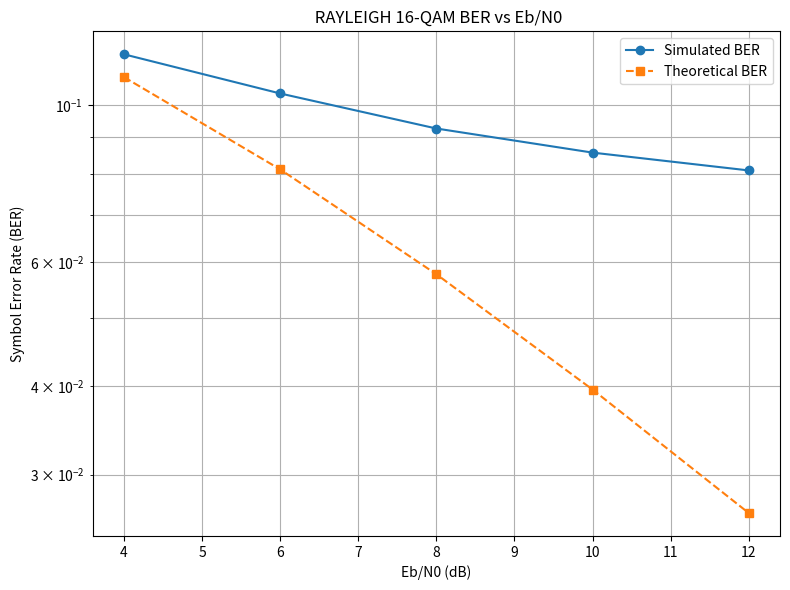

Recreate this plot in Python.
import numpy as np
import matplotlib.pyplot as plt
from scipy.special import erfc
N = 10**6
EbN0_dB = np.arange(4, 14, 2)
SER_sim = []
SER_theory = []
BER_sim=[]
BER_theory=[]
E0 = 1 / (2 * 5)
sqrt_E0 = np.sqrt(E0) 
bits = np.random.randint(0, 2, N)
bit_groups = bits.reshape(-1, 4)
gray_map = {
    (0, 0): -3,
    (0, 1): -1,
    (1, 1):  1,
    (1, 0):  3
}
inverse_gray_map = {
    0: (0, 0),
    1: (0, 1),
    2: (1, 0),
    3: (1, 1)
}
def bits_to_symbol(bits4):
    I_bits = tuple(bits4[:2])
    Q_bits = tuple(bits4[2:])
    I = gray_map[I_bits]
    Q = gray_map[Q_bits]
    return (I + 1j * Q) * sqrt_E0
def detect_symbol(y):
    y = y * np.sqrt(10)
    I_real = np.real(y)
    if I_real < -2:
        I_hat = 0
    elif I_real < 0:
        I_hat = 1
    elif I_real < 2:
        I_hat = 3
    else:
        I_hat = 2

    Q_imag = np.imag(y)
    if Q_imag < -2:
        Q_hat = 0
    elif Q_imag < 0:
        Q_hat = 1
    elif Q_imag < 2:
        Q_hat = 3
    else:
        Q_hat = 2
    
    return I_hat, Q_hat

symbols = np.array([bits_to_symbol(b) for b in bit_groups])

for EbN0 in EbN0_dB:
    EbN0_linear = 10**(EbN0 / 10)
    EsN0_linear = EbN0_linear * 4 
    noise_std = np.sqrt(1 / (2 * EsN0_linear))
    n = noise_std * (np.random.randn(len(symbols)) + 1j * np.random.randn(len(symbols)))
    h=(1/np.sqrt(2))*((np.random.randn(len(bit_groups)))+(1j*np.random.randn(len(bit_groups))))
    abs_h=np.abs(h)
    y = (abs_h*symbols) + n

    detected_bits = []
    for s in y:
        I_hat, Q_hat = detect_symbol(s)
        I_bits = inverse_gray_map[I_hat]
        Q_bits = inverse_gray_map[Q_hat]
        detected_bits.extend(I_bits + Q_bits)
        
    detected_bits = np.array(detected_bits)
    symbol_errors = np.any(bit_groups != detected_bits.reshape(-1, 4), axis=1)
    SER = np.sum(symbol_errors) / len(symbol_errors)
    SER_sim.append(SER)
    SER_theory.append(1.5*(1-(np.sqrt((0.2*EsN0_linear)/((0.2*EsN0_linear)+2)))))
BER_sim = np.array(SER_sim) / 4
BER_theory = np.array(SER_theory)/4
plt.figure(figsize=(8, 6))
plt.semilogy(EbN0_dB, BER_sim, 'o-', label='Simulated BER')
plt.semilogy(EbN0_dB, BER_theory, 's--', label='Theoretical BER')
plt.grid(True, which='both')
plt.xlabel('Eb/N0 (dB)')
plt.ylabel('Symbol Error Rate (BER)')
plt.title(' RAYLEIGH 16-QAM BER vs Eb/N0')
plt.legend()
plt.tight_layout()
plt.show()
